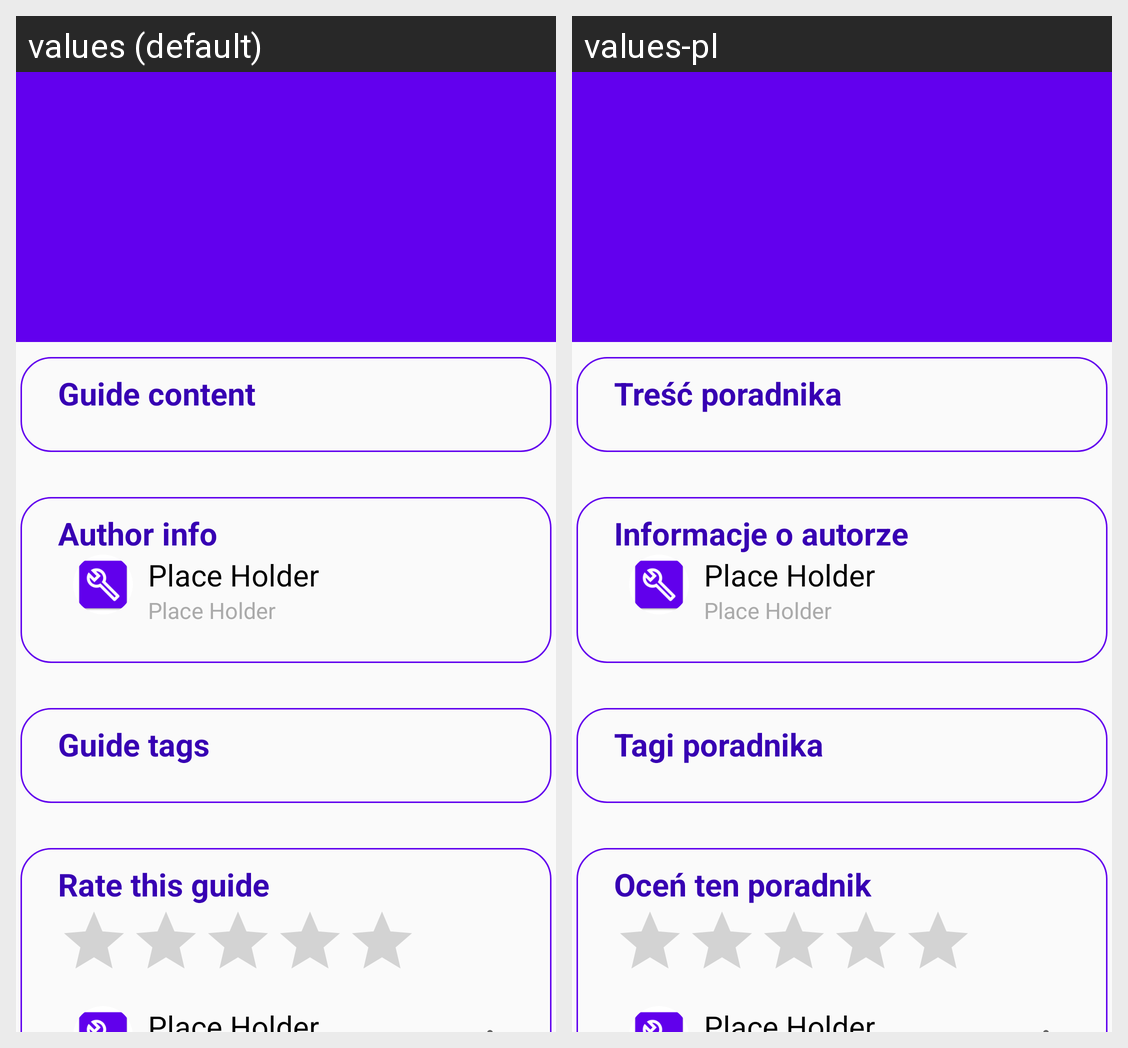

Here is an Android app screen in its default locale and in the app's own translations. Write out the translated-string differences for the strings that appear on this screen.
Android screen res/layout/activity_single_guide.xml rendered under 2 locales, left to right: values (default), values-pl. Device: Nexus 5 (rendered at 1080×1920; each locale shown at half size, 540×960, under a caption strip naming it); theme AppTheme.
Strings drawn on this screen, with the default value and each locale's value (text and hints the layout hard-codes, and strings that could not be matched under every locale, appear in the picture but are not listed):

guide_content
  values: Guide content
  values-pl: Treść poradnika

guide_tags
  values: Guide tags
  values-pl: Tagi poradnika

guide_author
  values: Author info
  values-pl: Informacje o autorze

place_holder
  values: Place Holder
  values-pl: Place Holder  [not translated; the default value is used]

rateIt
  values: Rate this guide
  values-pl: Oceń ten poradnik
